The GitHub repository Salach-Malejkum/Bird_Recognition contains a labelled image folder "data" with 5 categories: blackbird, chaffinich, great tit, robin, sparrow. Examples follow, each with its label.

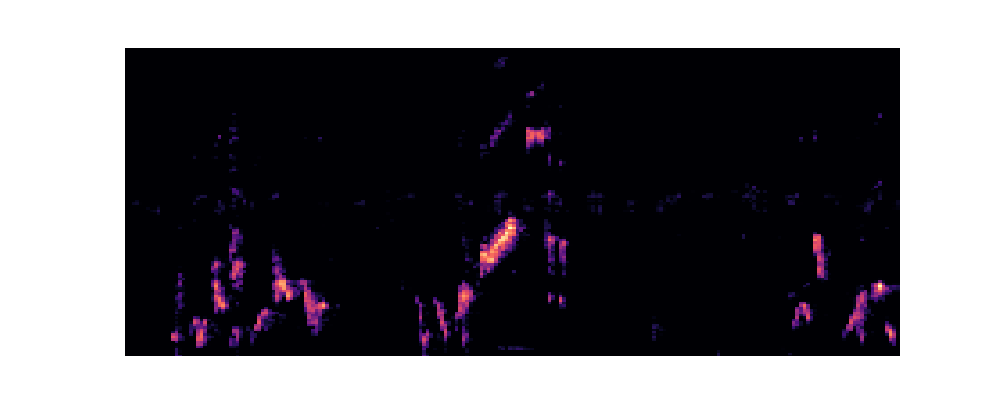
Label: blackbird

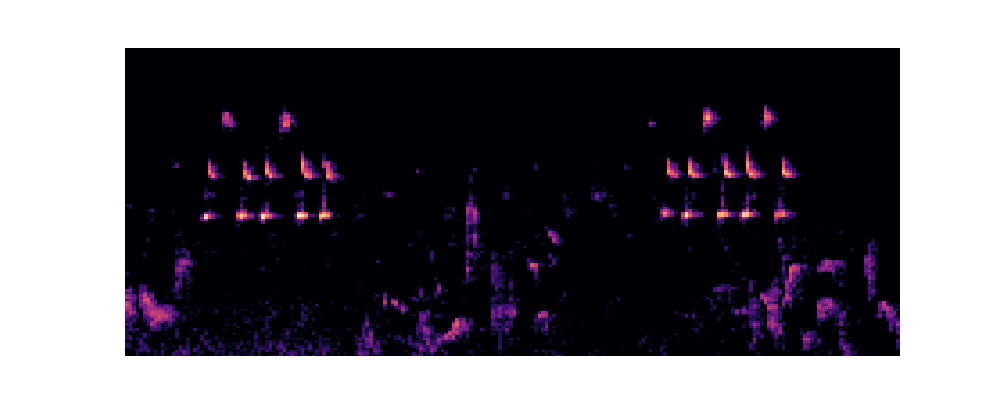
Label: great tit

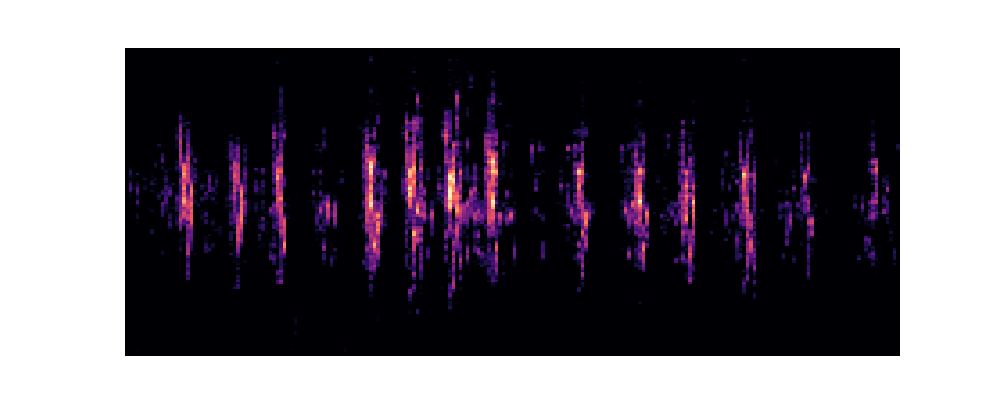
Label: sparrow

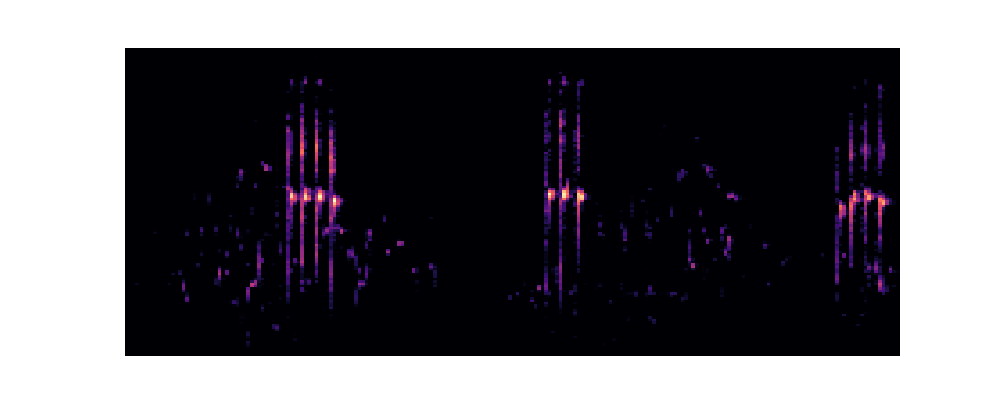
Label: chaffinich

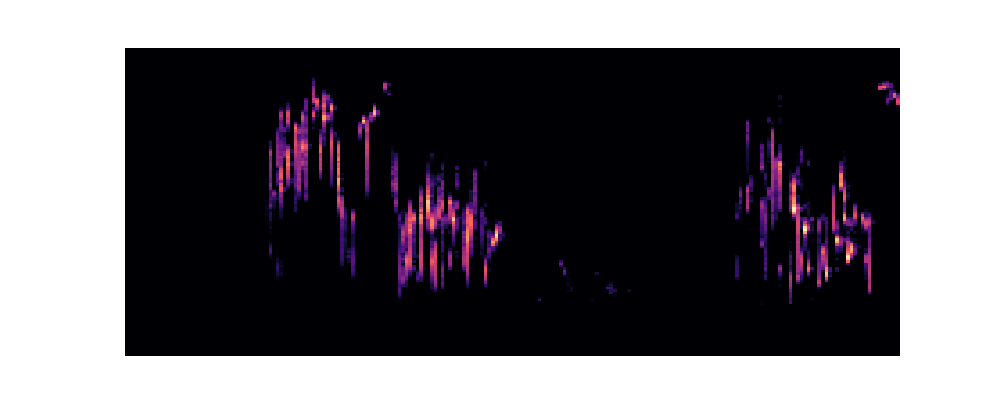
Label: robin

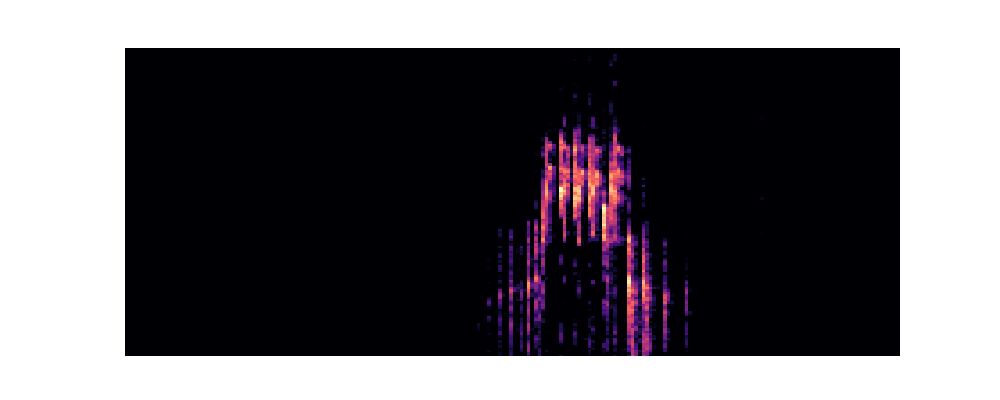
Label: blackbird
